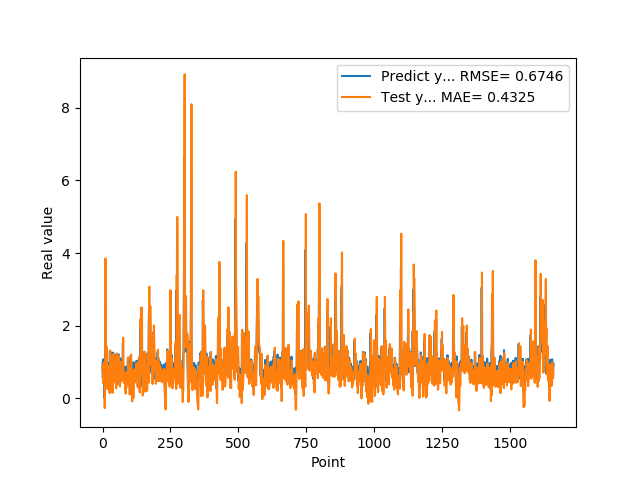

Source data for this figure (header and first rows):
9.743152856830000763e-01, 7.686223411066939182e-01
5.654720067979999154e-01, 8.964305235501769387e-01
7.307389974590000614e-01, 4.160547383556355561e-01
1.074290990829999792e+00, 5.099930447027782865e-01
9.521890282630000035e-01, 9.843289834301864882e-01
9.879170060160000766e-01, 9.229360686061199859e-01
1.011654973029999960e+00, 9.357127965661991009e-01
0.000000000000000000e+00, 9.747784010711857405e-01
7.643579840659999736e-01, -2.693960004022087351e-01
7.788103222849999119e-01, 3.862562879343235389e-01
3.306220054629999794e+00, 6.246857733193497131e-01
1.055441975589999970e+00, 3.853199872194327913e+00
7.543110251430000801e-01, 1.518185538611303453e+00
7.915459871289999283e-01, 6.714916380927760109e-01
1.409499049189999909e+00, 6.377982605599283872e-01
8.875439763070001042e-01, 1.422129145466490829e+00
6.401469707490000660e-01, 9.263719235978488120e-01
5.082880258560000808e-01, 4.856163426815661710e-01
8.640019893649999450e-01, 2.550984785305835945e-01
5.725920200349999822e-01, 6.597381895935169327e-01
8.469420075419999971e-01, 3.956262198848028433e-01
9.181020259860001032e-01, 6.565830124493887698e-01
7.976629734039999420e-01, 8.205379859990151736e-01
9.608020186419998776e-01, 6.894189719748285983e-01
9.555831551549999192e-01, 8.605800474221033669e-01
3.470349907879999862e-01, 8.975841507999761104e-01
9.546210169789999256e-01, 1.414291654478668780e-01
1.293938040730000072e+00, 7.266172691905018466e-01
5.251880288119999962e-01, 1.320099711996751912e+00
4.773890078070000542e-01, 4.479349556540275779e-01
1.275226235389999907e+00, 1.847539970772195395e-01
8.723750114439999814e-01, 1.165884615506441513e+00
8.355640172959999390e-01, 8.743611048931443364e-01
7.321749925609999377e-01, 7.244399918015861362e-01
7.640249729160000225e-01, 5.859468834501538881e-01
4.072830080990000323e-01, 5.975249720854431956e-01
4.752210080619999610e-01, 1.643966255175856039e-01
8.781340122220000488e-01, 1.484953155684699544e-01
7.414129972460000717e-01, 6.679759221882302089e-01
1.258002042770000051e+00, 6.088279436494614671e-01
1.069700956339999953e+00, 1.217749770120521102e+00
7.274609804150000691e-01, 1.116577210683435517e+00
7.892770171170000459e-01, 6.418099374388196443e-01
6.237750053410000550e-01, 6.276489979312385170e-01
6.914690136910000007e-01, 4.389228242137176994e-01
8.557710051540000640e-01, 4.774948687006551062e-01
7.093830108640000187e-01, 7.005818952950065848e-01
1.014547944070000041e+00, 5.630523632692399083e-01
1.115731000900000103e+00, 9.037196490464592946e-01
4.182830154900000208e-01, 1.112032629594345901e+00
1.002280950550000105e+00, 2.708816738471424013e-01
1.218860983849999968e+00, 8.067231565879242616e-01
1.143296003339999922e+00, 1.238226578262597410e+00
6.528189778330000248e-01, 1.198966793668005515e+00
6.746559739110000731e-01, 5.680510315317116588e-01
6.009536385540000802e-01, 4.646794440643913227e-01
6.694570183749999348e-01, 3.793210456344853210e-01
6.538079977039999990e-01, 4.438183870834794265e-01
7.814120054240000224e-01, 4.434098462903877658e-01
1.206303954120000022e+00, 5.976062409402669307e-01
8.469259738919999725e-01, 1.163665710812319398e+00
... 1,599 more rows
